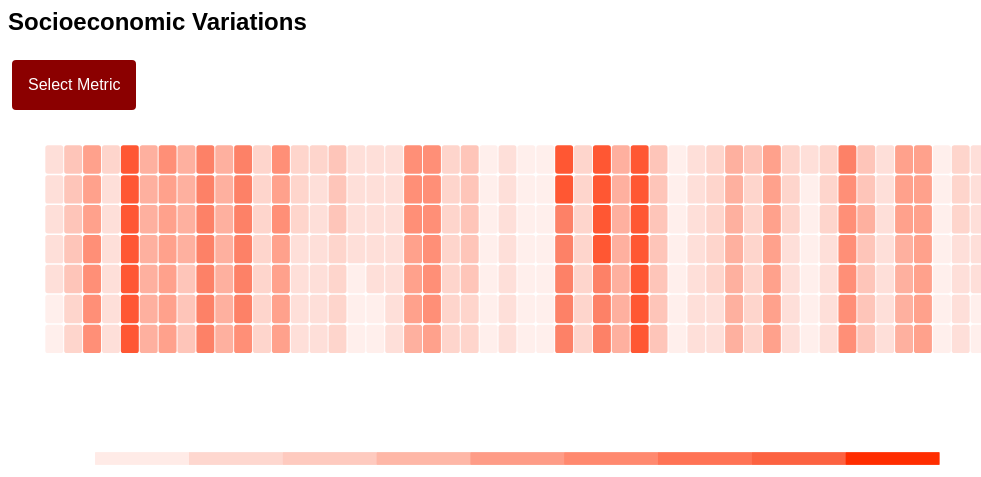
D3 v5 page, settled after 480 driven frames (8 s of simulated time); the page loaded 1 data file(s).


// ── heatmap.js
// alert('hello')


var margin = {top: 30, right: 25, bottom: 100, left: 40},
  width = 1500 - margin.left - margin.right,
  height = 450- margin.top - margin.bottom;
  gridSize=Math.floor((width-45)/24);
	legendElementWidth=gridSize*2.665;
// console.log(window.innerWidth)
// console.log(window.innerHeight)


// var titleDropdown = d3.select(".titleDropdown")
//                 .append("svg")
//                 .attr("width", width + margin.left + margin.right)
//                 .attr("height", 100)
//                 .append("g")
//                 .attr("transform", "translate(" + margin.left + "," + margin.top + ")");

// titleDropdown.append('text')
//               .attr('x', width/2)
//               .attr('y', 15)
//               .attr('text-anchor', 'middle')
//               .text('Socioeconomic Variations')
//               .attr('fill', 'white')
//               .style('font-size', 30)

// titleDropdown.append('text')
//               .attr('class', 'axis-text')
//               .html('<br><br>')
//               .attr('x', (width/2)-100)
//               .attr('font-size', 20)
//               .attr('y', 40)
//               .attr('text-anchor', 'middle')
//               .attr('fill', 'white')
//               .text('Metric:')

var myColors = ["#FFEBE7", "#FED7CF", "#FECABF", "#FEB7A7", "#FE9C87", "#FF896F ", "#FF7355", "#FC6241", "#FF2D00"]
var cols = [1, 2, 3, 4, 5, 6, 7, 8, 9]
var svgcols = d3.select(".firstrow").append("svg")
                .attr("viewBox", [-75, 0, 1600, 200])
                // .attr("width", width).attr("height",200)

// legend

svgcols.selectAll(".firstrow")
.data(cols).enter()
.append("rect")
.attr("x", function(d, i){ return legendElementWidth * i+50;})
.attr("y", 20)
.attr("width", legendElementWidth)
.attr("height", 20)
.attr("fill", function(d,i){return myColors[i] })





d3.csv("dat.csv").then(function(wide_data) {
        var long_data = [];
        wide_data.forEach( function(row) {
                                          // Loop through all of the columns, and for each column
                                          // make a new row
        Object.keys(row).forEach( function(colname) {
                                            // Ignore 'State' and 'Value' columns
        if(colname == "STATE" || colname == "Value" || colname == "YEAR") {
                return
                    }
                long_data.push({"States": row["STATE"], "Year": row["YEAR"], "Metric": colname, "Value": row[colname]});
                  });
          });

          window.data = long_data;

          data.forEach(function(d) {
              d['Value'] = +d['Value'];
              ;
          });
          // console.log(data)

    var svg = d3.select("#my_dataviz")
                .append("svg").attr("viewBox", [0, 0, 1500, 450])
                // .attr("width", width + margin.left + margin.right)
                // .attr("height", height + margin.top + margin.bottom)
                .append("g")
                .attr("transform", "translate(" + margin.left + "," + margin.top + ")");



    var tooltip = d3.select("#tooltip")
                      .attr('y', 50)
                      .style("opacity", 0)
                      .attr("class", "tooltip")
                      // .style("background-color", "white")
                      // .style("border", "solid")
                      // .style("border-width", "2px")
                      // .style("border-radius", "5px")
                      // .style("padding", "5px")


          // Three function that change the tooltip when user hover / move / leave a cell
      var mouseover = function(d) {
                        tooltip
                          .style("opacity", 1)
                        d3.select(this)
                          .style("stroke", "white")
                          .style("opacity", 1)
                      }
      var mousemove = function(d) {
                        tooltip
                          .html(d["States"] + "  " + d['Year']+ "<br>" + d['Value'])
                          // .style("left", ( d3.select(this).attr('x')-100  ) + "px")
                          // .style("top", ( d3.select(this).attr('y')+50  ) + "px")

                          .style("top", (d3.event.pageY + 16) + "px")
                          .style("left", (d3.event.pageX + 16) + "px");

                          // console.log(d3.select(this).attr('x'))
                      }
      var mouseleave = function(d) {
                        tooltip
                          .style("opacity", 0)
                        d3.select(this)
                          .style("stroke", "none")
                          .style("opacity", 0.8)
                      }




    var myCategories = d3.map(data, function(d) { return d['Metric'] }).keys()
    window.myCategories = myCategories
    // console.log(myCategories[3])
    var myCategories3 = myCategories[0]

    var dropDown = d3.select('.catfilter')
                      .append('select')
                      .attr('class', 'name-list')


    var options = dropDown.selectAll('option')
                          .data(d3.map(data, function(d) { return d['Metric'] }).keys())
                          .enter()
                          .append('option')
                          .text(function(d) { return d })
                          .attr('value', function(d) { return d });

    // var myGroups = d3.map(data, function(d){return d['States'];}).keys()

    var myVars = d3.map(data, function(d){return d['Year'];}).keys()


  // Build Y scales and axis:
    var y = d3.scaleBand()
            .range([ height, 0 ])
            .domain(myVars)
            .padding(0.05);
              svg.append("g")
                  .style("font-size", 14)
                  .attr('class', 'axis-text')
                  .call(d3.axisLeft(y).tickSize(0))
                  .select(".domain").remove()



    function updateHeatmap(newData, category){

    // data2 = window.data


    newData = data.filter(function(d) { return d['Metric'] == category })


    window.newData = newData
    // console.log(newData)
    var justvals = d3.map(newData, function(d){return d['Value'];}).keys()
    // console.log(justvals);
    // justvals.forEach(function(d) {
    //     d = +d;
    // });

    // console.log( (d3.max[justvals]) )
    // console.log((d3.max(d3.values(justvals))))


    // console.log(d3.min(newData, function(d) { return d['Value']; }))
    // console.log(d3.max(newData, function(d) { return d['Value']; }))

    minval = d3.min(newData, function(d) { return d['Value']; })
    maxval = d3.max(newData, function(d) { return d['Value']; })

    var myColor = d3.scaleQuantile().domain(justvals)
                          .range(["#FFEBE7", "#FED7CF", "#FECABF", "#FEB7A7", "#FE9C87", "#FF896F ", "#FF7355", "#FC6241", "#FF2D00"])

    var myGroups2 = d3.map(newData, function(d){return d['States'];}).keys()
    // console.log(myGroups2)
    var x2 = d3.scaleBand()
                .range([ 0, width ])
                .domain(myGroups2)
                .padding(0.05);
                svg.append("g")
                   .attr('class', 'x_axis')
                  .style("font-size", 14)
                  .attr('class', 'axis-text')
                  .attr("transform", "translate(0," + height + ")")
                  .call(d3.axisBottom(x2).tickSize(0))
                  .selectAll('text')
                  .style('text-anchor', 'end')
                  .attr('transform', 'rotate(-45)')
                  .select(".domain").remove()


    var appending = svg.selectAll('rect').data(newData);

    appending.enter().append('rect');

    appending.enter().append('rect')
                      .attr("x", function(d) { return x2(d['States']) })
                      .attr("y", function(d) { return y(d['Year']) })
                      .attr("rx", 4)
                      .attr("ry", 4)
                      .attr("width", x2.bandwidth() )
                      .attr("height", y.bandwidth() )
                      .style("fill", '#FFEBE7' )
                      // console.log(d["Value"]);
                      .style("stroke-width", 5)
                      .style("stroke", "none")
                      .style("opacity", 0.8)
                      // .attr('class', 'myRects')
                    .on("mouseover", mouseover)
                    .on("mousemove", mousemove)
                    .on("mouseleave", mouseleave);

    var rect_select = d3.selectAll('rect');
    rect_select.transition().duration(500).style("fill", function(d) { return myColor(d["Value"])} );



    appending.exit().remove();

    step = (maxval-minval)/9
    var allvals = []
    for (var i = 0; i < 9; i++) {
      var x = minval + step * i;
      allvals.push(x)
    }


    // Function below is to fix the issue of Math.round() producing incorrect results
    // Only used to display increments for legend
    function roundNumber(num, scale) {
      if(!("" + num).includes("e")) {
        return +(Math.round(num + "e+" + scale)  + "e-" + scale);
      } else {
        var arr = ("" + num).split("e");
        var sig = ""
        if(+arr[1] + scale > 0) {
          sig = "+";
        }
        return +(Math.round(+arr[0] + "e" + sig + (+arr[1] + scale)) + "e-" + scale);
      }
    }

    // console.log(allvals)

    svgcols.selectAll(".firstrow")
    .data(cols).enter()
    .append("rect")
    .attr("x", function(d, i){ return legendElementWidth * i+50;})
    .attr("y", 20)
    .attr("width", legendElementWidth)
    .attr("height", 20)
    .attr("fill", function(d,i){return myColors[i] })
    svgcols.selectAll('.legendtext')
           .data(allvals).enter()
           .append('text')
           .attr('class', 'legendtext')
           .attr('font-size', '13')
           .attr('fill', '#242424')
           .text(function(d) { return roundNumber(d,2) } )
           .attr('x', function(d, i){ return legendElementWidth * i+55;})
           .attr('y', 55)
    svgcols.selectAll('.legendtext').transition().duration(1000).style('fill', 'white')

  }

  updateHeatmap(window.newData, window.myCategories[0])

  function old_x() {
    window.OldX = d3.selectAll('.x_axis').remove();
    window.removeAllrect = d3.selectAll('rect').remove()
    window.resetlegendvals = d3.selectAll('.legendtext').remove()
  }

  d3.select('select')
    .on('change', function(d) {
      var category = d3.select('.name-list').node().value;
      window.category = category
      // console.log(category);
      old_x();
      updateHeatmap(newData, category);

    });


});


### data: dat.csv
STATE, YEAR, foreign_born, soc_capital_ma, Average Public School Attendance Rate, avg_daily_att_total, dropout_rate, enroll_students_public, fouryear_tuition, twoyear_tuition, averaged freshman graduation rate of pub…, foodinsecure, marginallyfoodinsecure, verylowfoodsecure, foodstamp_rep, lunchprogram_total, estimated pct of individuals living in p…, total participation in Women, Infants, a…, United Health Foundation ranking of over…, quality_of_life_rank, lowinc_children, number of people (in thousands) that hav…, pop_nohealthins, estimated proportion of citizens who bel…
ALABAMA, 2003, 2.5, -0.8912, 96.61, 706446, 3.5, 739366, 4794, 2961, 65, 13.82, 19.88, 3.196, 472066, 549241, 15, 120377, 44, 43, 62, 1263, 553.2, 0.05663
ALABAMA, 2005, 2.7, -1.334, 96.28, 714197, 2.8, 730140, 5889, 3362, 66.2, 12.13, 23.53, 3.129, 558596, 565932, 16.7, 118751, 45, 41, 37, 1491, 634.6, 0.05665
ALABAMA, 2007, 3, -1.699, 98.42, 731161, 2.3, 743632, 6058, 3245, 69, 11.44, 20.4, 4.807, 545955, 577930, 14.5, 126280, 45, 42, 53, 1363, 534.8, 0.06071
ALABAMA, 2009, 3.1, -1.498, 93.23, 698208, 1.5, 745668, 7249, 3172, 74.6, 20.74, 32.87, 9.154, 679138, 579880, 16.6, 140810, 48, 43, 74, 1600, 767.8, 0.06451
ALABAMA, 2011, 3.4, -1.45, 96.13, 711869, 2.6, 740449, 8522, 4271, 75, 16.61, 25.73, 6.27, 920365, 571291, 15.4, 143768, 48, 45, 60, 1742, 621.8, 0.07895
ALABAMA, 2013, 3.6, -1.816, 96.13, 711869, 2.6, 740449, 9437, 4276, 86.3, 17.68, 28.99, 6.46, 915322, 539664, 16.7, 139001, 46, 43, 38, 1758, 720.6, 0.08365
ALABAMA, 2015, 3.8, -1.973, 96.13, 711869, 2.6, 740449, 9827, 4350, 87.1, 19.58, 30.9, 7.044, 1005194, 531306, 16.4, 132133, 46, 43, 24, 1856, 753.1, 0.09036
ALASKA, 2003, 6.1, 0, 91.34, 122341, 7.6, 134364, 4286, 0, 67.2, 10.53, 19.47, 3.8, 50687, 52962, 9.6, 25512, 33, 29, 10, 208.1, 112.7, 0.06941
ALASKA, 2005, 5.4, 0, 91.54, 122010, 8.2, 132970, 4671, 0, 66.5, 14.76, 25.51, 5.039, 55567, 52091, 10, 26840, 30, 36, 7, 217.5, 111, 0.06883
ALASKA, 2007, 7.2, 0, 91.49, 119882, 7.3, 132608, 5112, 0, 69.1, 11.19, 22.28, 2.645, 56181, 53233, 7.6, 25205, 32, 35, 10, 197.8, 118.9, 0.06966
ALASKA, 2009, 7, 0, 91.23, 120118, 7, 130662, 5500, 0, 69.8, 18.25, 28.73, 6.319, 64385, 53554, 11.7, 25816, 34, 31, 11, 226.8, 118.8, 0.07344
ALASKA, 2011, 7.1, 0, 91.39, 120910, 7.5, 132564, 5811, 0, 70, 13, 21.11, 3.444, 86044, 54410, 11.7, 26295, 29, 37, 11, 242.8, 129.7, 0.09798
ALASKA, 2013, 7.3, 0, 91.39, 120910, 7.5, 132564, 6063, 0, 71.1, 12.84, 20.03, 4.724, 91364, 52589, 10.9, 23055, 31, 32, 7, 236.9, 136.2, 0.1024
ALASKA, 2015, 7.6, 0, 91.39, 120910, 7.5, 132564, 6759, 0, 76.1, 15.43, 26.51, 3.265, 96892, 53617, 11.7, 19682, 31, 32, 8, 244.5, 142.5, 0.1111
ARIZONA, 2003, 15.7, -0.08039, 86.84, 878891, 8.5, 937755, 4006, 1720, 66.8, 11.13, 20.54, 2.934, 466153, 517837, 13.5, 156353, 26, 35, 164, 1643, 916.3, 0.06006
ARIZONA, 2005, 14.5, -0.2516, 85.31, 933663, 6.2, 1043298, 5461, 1874, 70.5, 13.73, 26.59, 4.115, 550291, 579435, 15.2, 177538, 25, 17, 212, 1837, 1154, 0.05758
ARIZONA, 2007, 15.6, -0.3342, 89.54, 973689, 7.6, 1068249, 5729, 1948, 70.7, 13.89, 20.83, 5.239, 544688, 633312, 14.3, 186470, 29, 21, 173, 1932, 1137, 0.06089
ARIZONA, 2009, 14, 0.3061, 89.88, 968764, 8.3, 1087817, 7324, 2143, 74.9, 20.57, 31.87, 8.166, 813987, 655498, 21.2, 208873, 27, 30, 183, 2212, 1234, 0.06584
ARIZONA, 2011, 13.4, 0.7559, 88.84, 948348, 7.4, 1051115, 10050, 2291, 76, 20.7, 31.51, 7.681, 1067617, 661437, 17.2, 199343, 27, 34, 161, 2223, 1137, 0.08977
ARIZONA, 2013, 13.1, 0.6703, 88.84, 948348, 7.4, 1051115, 10382, 2404, 75.7, 18.6, 26.27, 5.385, 1111105, 646932, 20.2, 182501, 27, 26, 141, 2408, 1333, 0.09499
ARIZONA, 2015, 12.6, 0.9082, 88.84, 948348, 7.4, 1051115, 10723, 2495, 79.5, 14.16, 26.5, 5.861, 1237670, 647391, 21.6, 167072, 27, 26, 99, 2555, 1396, 0.1043
ARKANSAS, 2003, 3.6, -0.9044, 93.63, 425571, 4.6, 450985, 5678, 2173, 76.8, 15.8, 27.81, 3.908, 310359, 317843, 17.8, 85607, 46, 46, 37, 915.9, 460, 0.0599
ARKANSAS, 2005, 3.7, -1.228, 91.79, 435278, 4.3, 463115, 6133, 2438, 80.4, 14.29, 25.76, 4.855, 373764, 335891, 13.8, 88463, 47, 44, 49, 875.9, 473.9, 0.0644
ARKANSAS, 2007, 4.2, -1.204, 91.72, 439347, 4.6, 476409, 6468, 2470, 76.4, 16.18, 31.72, 4.095, 379768, 347596, 13.8, 84457, 47, 46, 27, 933.3, 440.5, 0.06526
ARKANSAS, 2009, 4.2, -0.9078, 90.66, 435676, 4.1, 478965, 6682, 2657, 81, 21.29, 33.77, 6.972, 411153, 351950, 18.9, 94107, 40, 42, 54, 1016, 542.1, 0.0804
ARKANSAS, 2011, 4.4, -0.6798, 92.02, 434628, 4.3, 469722, 7088, 2837, 84, 22.43, 37.49, 7.572, 486451, 352818, 18.7, 4, 47, 44, 39, 1141, 508, 0.1067
ARKANSAS, 2013, 4.6, -0.8438, 92.02, 434628, 4.3, 469722, 7470, 3097, 86.9, 23.23, 37.03, 7.886, 504621, 332497, 17.1, 89777, 46, 45, 27, 1131, 550.1, 0.1122
ARKANSAS, 2015, 4.9, -0.7769, 92.02, 434628, 4.3, 469722, 7948, 3431, 87, 20.12, 29.14, 6.436, 536063, 320995, 18.7, 84220, 46, 45, 27, 1187, 570.4, 0.1246
CALIFORNIA, 2003, 27.3, -0.7957, 99.55, 6384882, 3.2, 6353667, 4460, 685.5, 73.9, 15.16, 23.89, 3.27, 1708354, 2732303, 13.1, 1274489, 18, 36, 787, 9333, 6111, 0.07593
CALIFORNIA, 2005, 27.2, -0.7093, 98.63, 6349270, 3.1, 6441557, 5574, 997.6, 69.2, 11.76, 20.18, 3.45, 1992024, 2866246, 13.2, 1309413, 18, 38, 854, 9670, 6477, 0.07432
CALIFORNIA, 2007, 27.4, -0.6545, 100.3, 6365266, 5.5, 6406750, 5720, 731.3, 71.2, 12.67, 23.39, 3.652, 2048185, 2987912, 12.7, 1378794, 22, 38, 681, 9618, 6363, 0.06136
CALIFORNIA, 2009, 26.9, -0.2559, 96.07, 6017381, 5, 6322528, 7319, 913, 76.4, 18.59, 29.68, 6.206, 2670341, 3175063, 15.3, 1439006, 23, 39, 674, 11171, 7116, 0.03636
CALIFORNIA, 2011, 27, -0.1153, 99.05, 6315401, 4.1, 6372810, 9515, 1192, 79, 19.07, 31.61, 6.1, 3672980, 3281698, 16.9, 1466564, 22, 42, 770, 11633, 7425, 0.06561
CALIFORNIA, 2013, 26.9, 0.08055, 99.05, 6315401, 4.1, 6372810, 9352, 1468, 81, 15.72, 25.54, 5.063, 4159031, 3285779, 14.9, 1431881, 21, 39, 488, 11937, 7633, 0.05816
CALIFORNIA, 2015, 26.9, 0.2834, 99.05, 6315401, 4.1, 6372810, 9345, 1434, 83, 13.74, 22.2, 3.849, 4549533, 3271857, 17, 1265005, 21, 39, 193, 12475, 7952, 0.05617
… [head cut at 6 KiB]